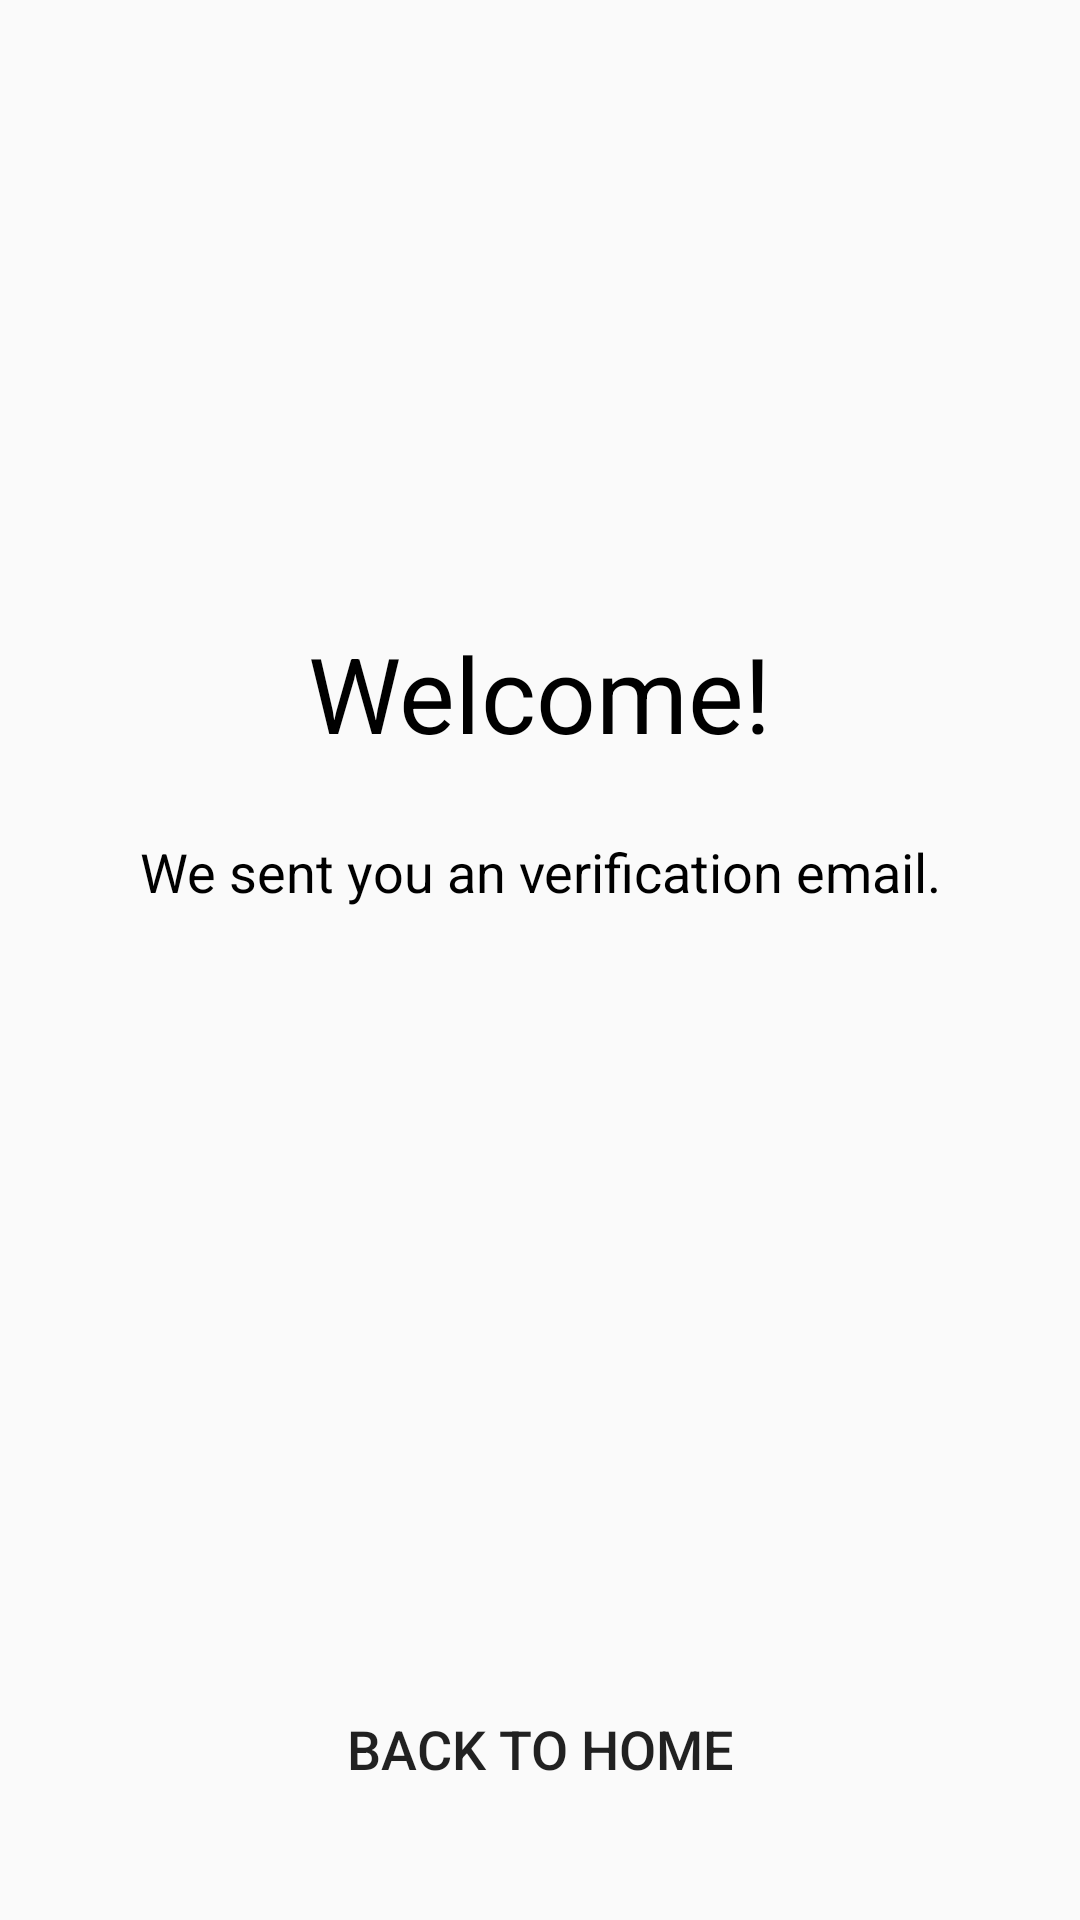

The Android layout XML behind this screen, and the referenced resources:
<!-- AndroidManifest.xml: application theme AppTheme -->
<!-- res/layout/activity_verifying_guide.xml -->
<?xml version="1.0" encoding="utf-8"?>
<androidx.constraintlayout.widget.ConstraintLayout xmlns:android="http://schemas.android.com/apk/res/android"
    xmlns:app="http://schemas.android.com/apk/res-auto"
    xmlns:tools="http://schemas.android.com/tools"
    android:layout_width="match_parent"
    android:layout_height="match_parent"
    tools:context=".activity.VerifyingGuideActivity">

    <TextView
        android:id="@+id/welcomeTextView"
        android:layout_width="wrap_content"
        android:layout_height="wrap_content"
        android:text="@string/msg_welcome"
        android:textColor="@android:color/black"
        android:textSize="35sp"
        app:layout_constraintBottom_toBottomOf="parent"
        app:layout_constraintEnd_toEndOf="parent"
        app:layout_constraintStart_toStartOf="parent"
        app:layout_constraintTop_toTopOf="parent"
        app:layout_constraintVertical_bias="0.35000002" />

    <TextView
        android:layout_width="wrap_content"
        android:layout_height="wrap_content"
        android:layout_marginTop="24dp"
        android:lineHeight="30sp"
        android:text="@string/msg_register"
        android:textAlignment="center"
        android:textColor="@android:color/black"
        android:textSize="18sp"
        app:layout_constraintEnd_toEndOf="parent"
        app:layout_constraintStart_toStartOf="parent"
        app:layout_constraintTop_toBottomOf="@+id/welcomeTextView" />

    <Button
        android:id="@+id/goLoginButton"
        android:layout_width="250dp"
        android:layout_height="50dp"
        android:layout_marginBottom="32dp"
        android:background="?android:attr/selectableItemBackground"
        android:text="@string/act_back_home"
        android:textSize="18sp"
        app:layout_constraintBottom_toBottomOf="parent"
        app:layout_constraintEnd_toEndOf="parent"
        app:layout_constraintStart_toStartOf="parent" />
</androidx.constraintlayout.widget.ConstraintLayout>
<!-- resources referenced by this layout -->
<resources>
  <string name="act_back_home">Back to home</string>
  <string name="msg_register">We sent you an verification email.</string>
  <string name="msg_welcome">Welcome!</string>
  <style name="AppTheme" parent="Theme.AppCompat.Light.DarkActionBar">
          
          <item name="colorPrimary">@color/colorPrimary</item>
          <item name="colorPrimaryDark">@color/colorPrimaryDark</item>
          <item name="colorAccent">@color/colorAccent</item>
  
          <item name="chipStyle">@android:style/TextAppearance.Large</item>
          <item name="chipCornerRadius">50dp</item>
          <item name="chipStartPadding">8dp</item>
          <item name="chipEndPadding">8dp</item>
      </style>
  <color name="colorPrimary">#FFC107</color>
  <color name="colorPrimaryDark">#6A3F00</color>
  <color name="colorAccent">#FFC97A</color>
</resources>
